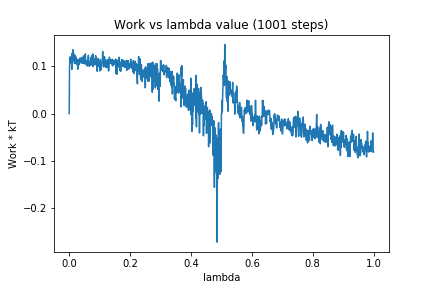

The file beside this chart, header and first rows:
0, 0.0
1, 0.094
2, 0.1197
3, 0.114
4, 0.1175
5, 0.1123
6, 0.1206
7, 0.1064
8, 0.1157
9, 0.09398
10, 0.1283
11, 0.1117
12, 0.1355
13, 0.116
14, 0.1174
15, 0.1125
16, 0.1266
17, 0.1068
18, 0.1093
19, 0.1064
20, 0.123
21, 0.1074
22, 0.1151
23, 0.1196
24, 0.105
25, 0.1106
26, 0.1141
27, 0.111
28, 0.09415
29, 0.1149
30, 0.105
31, 0.1057
32, 0.114
33, 0.104
34, 0.1086
35, 0.1177
36, 0.114
37, 0.117
38, 0.1116
39, 0.116
40, 0.1075
41, 0.1191
42, 0.112
43, 0.1076
44, 0.1143
45, 0.1066
46, 0.1067
47, 0.1221
48, 0.1178
49, 0.1215
50, 0.1061
51, 0.1062
52, 0.1085
53, 0.1267
54, 0.1049
55, 0.1124
56, 0.1072
57, 0.1088
58, 0.1014
59, 0.1112
60, 0.1015
... 940 more rows
